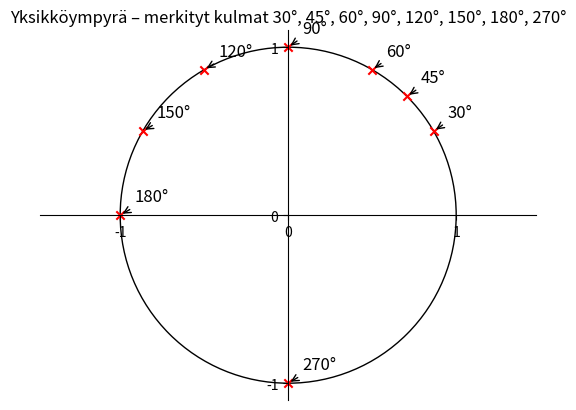

The script that saved this image:
from matplotlib import pyplot as plt, patches
import numpy as np

fig, ax = plt.subplots()
ymp = patches.Circle((0, 0), radius=1, fill=False)
ax.add_patch(ymp)

ax.spines['left'].set_position('center')
ax.spines['bottom'].set_position('center')
ax.spines['right'].set_color('none')
ax.spines['top'].set_color('none')

ax.xaxis.set_ticks_position('bottom')
ax.yaxis.set_ticks_position('left')
ax.axis('equal')

plt.xticks([-1, 0, 1])
plt.yticks([-1, 0, 1])

angles_deg = np.array([30, 45, 60, 90, 120, 150, 180, 270])
angles_rad = np.deg2rad(angles_deg)

x = np.cos(angles_rad)
y = np.sin(angles_rad)

plt.scatter(x, y, color='red', marker='x')

for i in range(len(angles_deg)):
    plt.annotate(f"{angles_deg[i]}°",
                 (x[i], y[i]),
                 xytext=(10, 10),
                 textcoords='offset points',
                 fontsize=12,
                 arrowprops=dict(arrowstyle="->", connectionstyle="arc3,rad=0"))

plt.title("Yksikköympyrä – merkityt kulmat 30°, 45°, 60°, 90°, 120°, 150°, 180°, 270°")
plt.show()
